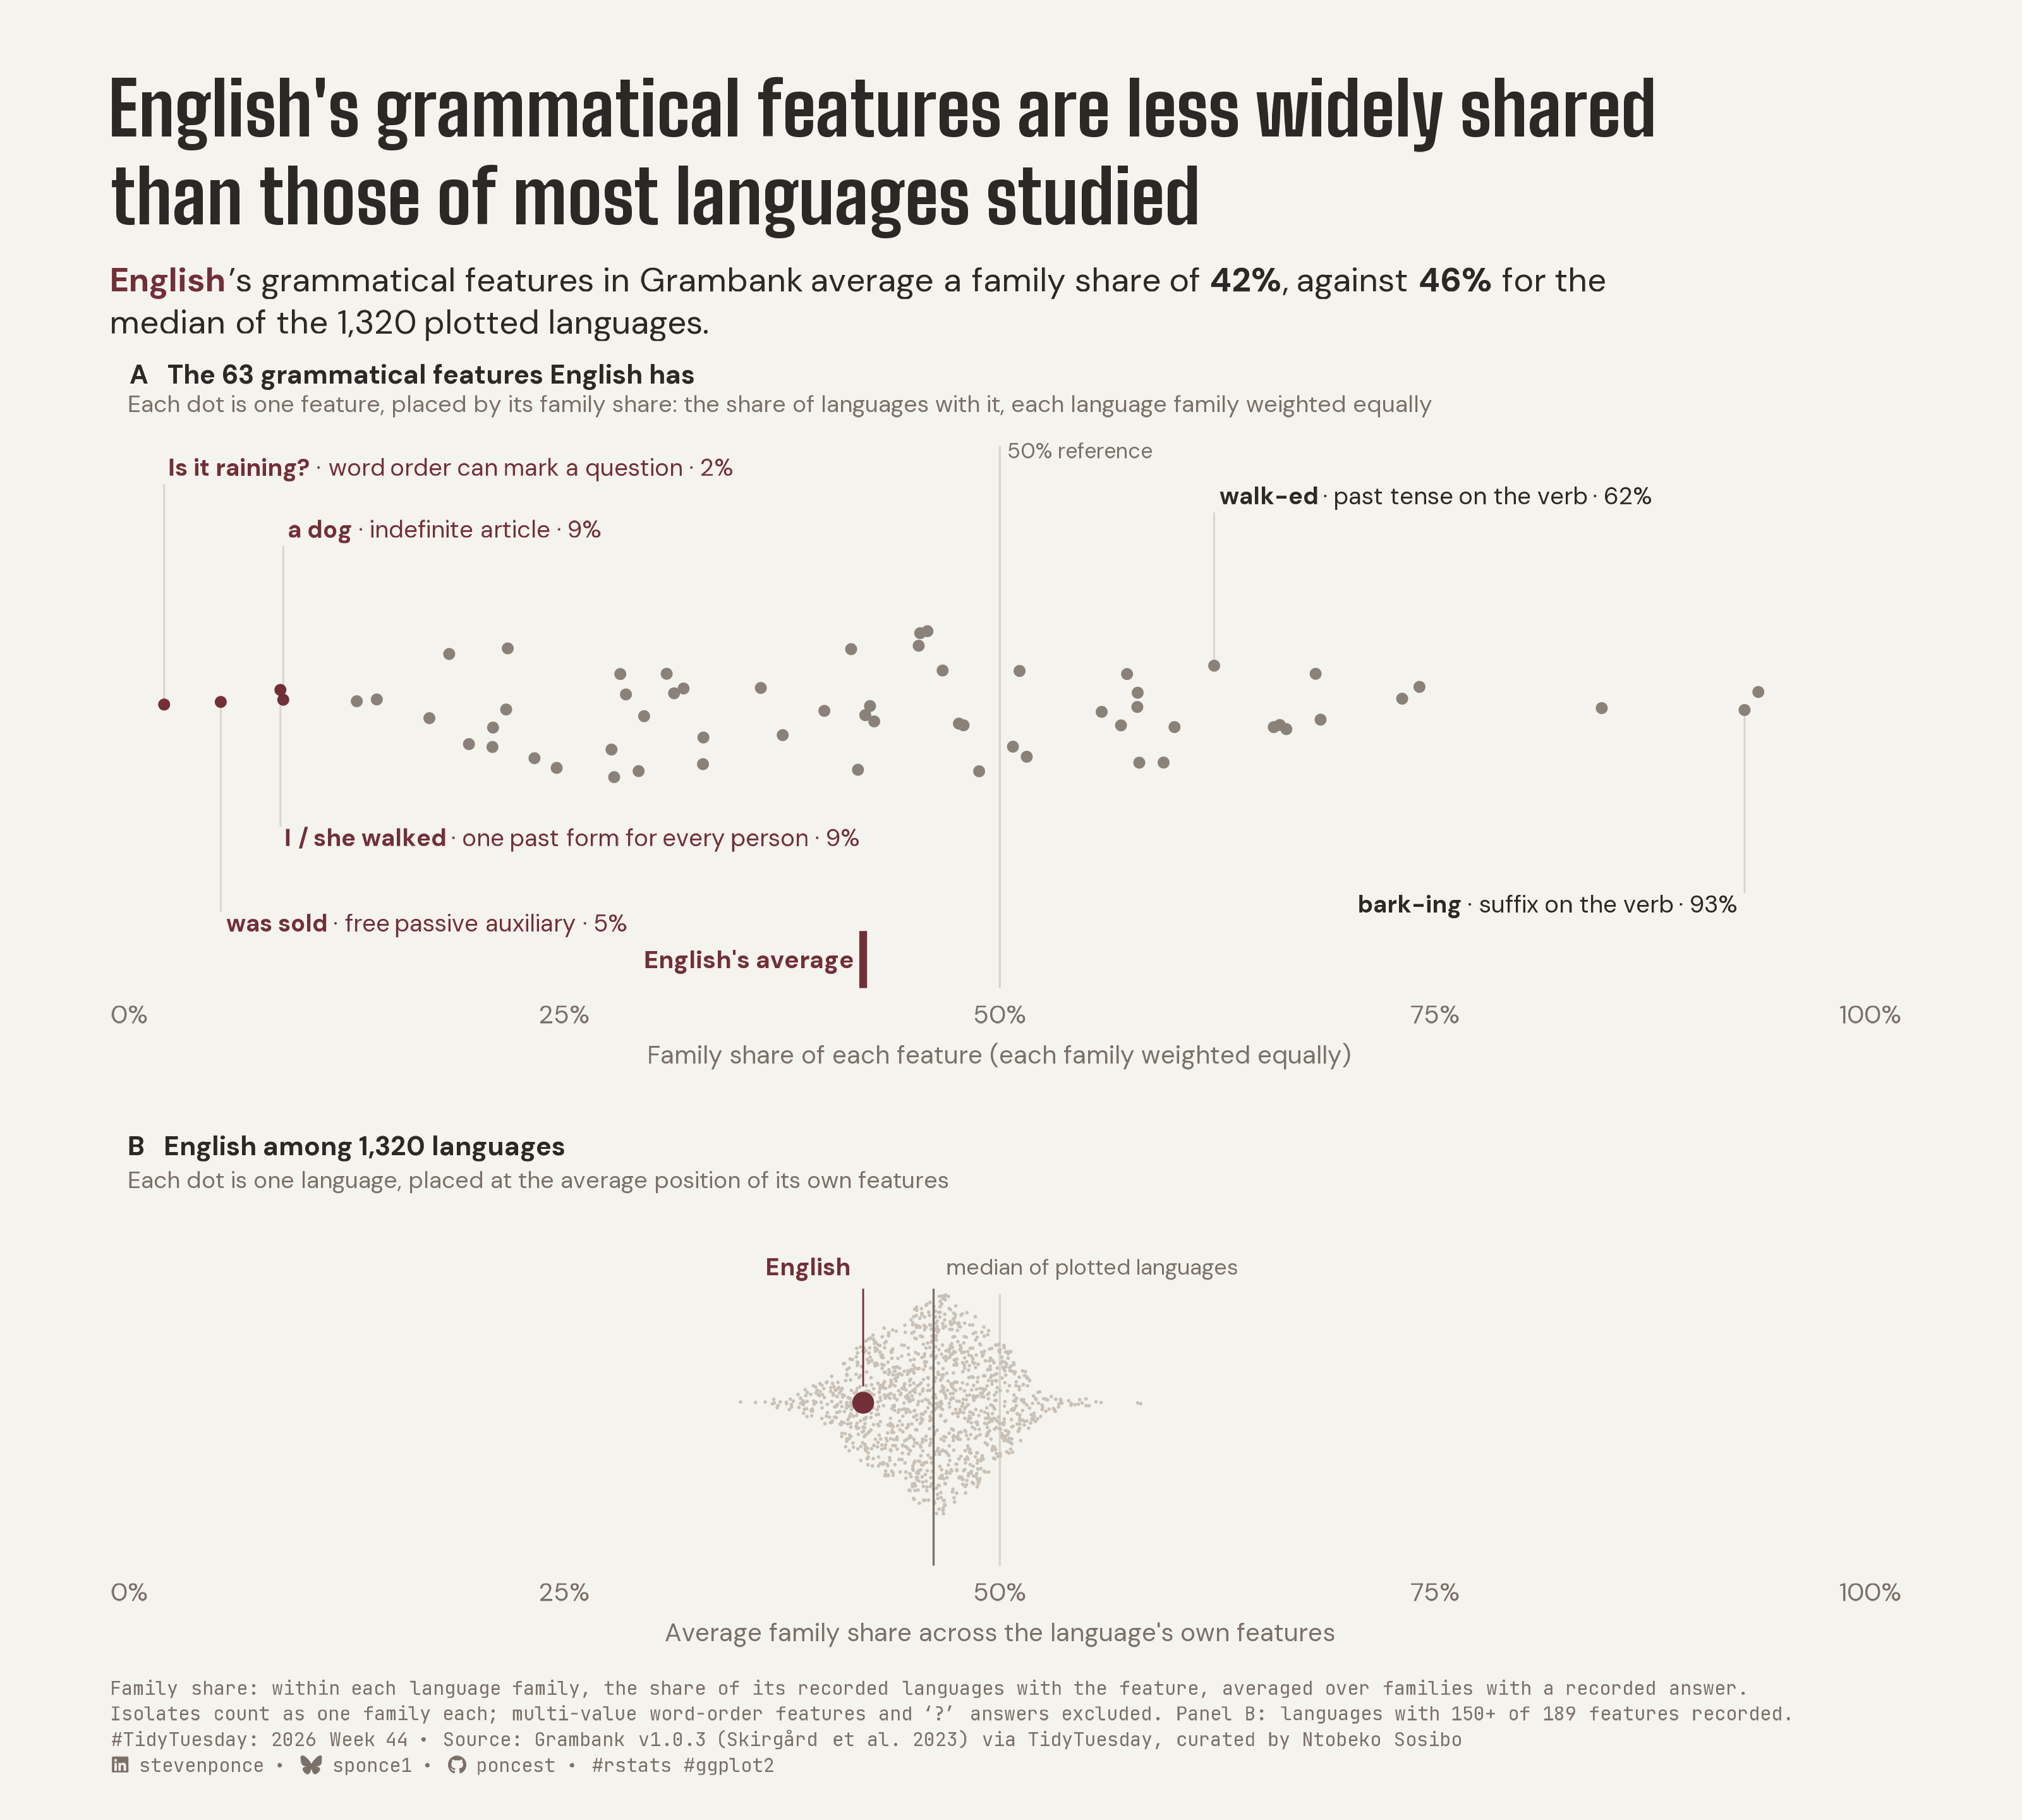

The script that drew this image:
## Challenge: #TidyTuesday 2026 week 44
## Data:      Grambank
## Author:    Steven Ponce
## Date:      2026-11-02

## NOTE: This script uses custom helper functions for theming and formatting.
##       See "HELPER FUNCTIONS DOCUMENTATION" section at the end for details


# 1. LOAD PACKAGES & SETUP ----
if (!require("pacman")) install.packages("pacman")
pacman::p_load(
    tidyverse, ggtext, showtext, scales, glue, ggview,
    ggbeeswarm, patchwork, ragg
)

# Source utility functions
source(here::here("R/utils/fonts.R"))
source(here::here("R/utils/social_icons.R"))
source(here::here("R/themes/base_theme.R"))

### |- figure settings ----
fig_w   <- 10
fig_h   <- 9
fig_dpi <- 320
out_file <- "2026/Week_44/2026_44.png"

### |- fonts ----
setup_fonts()
fonts <- get_font_families()
title_family <- fonts$title_1


## 2. READ IN THE DATA ----
## Read every field as character with no NA tokens: Grambank writes isolates' family as
## the literal "NA", and tt_load() cannot be told otherwise.
tt_url <- "https://raw.githubusercontent.com/rfordatascience/tidytuesday/main/data/2026/2026-11-03/"
read_chr <- function(url) {
  read_csv(url, col_types = cols(.default = col_character()), na = character(), show_col_types = FALSE)
}

languages_raw <- read_chr(paste0(tt_url, "grambank_languages.csv"))
parameters_raw <- read_chr(paste0(tt_url, "grambank_parameters.csv"))
values_raw <- read_chr(paste0(tt_url, "grambank_values.csv"))

# Grambank's own languages table (v1.0.3, same release as the TT extract): variety level and
# language-level ID, which the TT extract drops
gb_languages_raw <- read_chr("https://raw.githubusercontent.com/grambank/grambank/v1.0.3/cldf/languages.csv")


## 3. EXAMINING THE DATA ----
glimpse(languages_raw)
glimpse(parameters_raw)
glimpse(values_raw)


## 4. TIDY DATA ----

### |- analysis frame: one variety per language, no proto-languages ----
multistate_ids <- c("GB024", "GB025", "GB065", "GB130", "GB193", "GB203")

coded_counts <- values_raw |> count(language_id, name = "n_coded")

analysis_ids <- gb_languages_raw |>
  filter(level != "family") |>
  left_join(coded_counts, by = c("ID" = "language_id")) |>
  slice_max(n_coded, n = 1, with_ties = FALSE, by = Language_level_ID) |>
  pull(ID)

languages <- languages_raw |>
  filter(language_id %in% analysis_ids) |>
  mutate(family_unit = if_else(family_name == "NA", paste0("isolate_", language_id), family_name))

binary_values <- values_raw |>
  filter(!parameter_id %in% multistate_ids, language_id %in% analysis_ids) |>
  mutate(present = as.integer(value)) |>
  left_join(languages |> select(language_id, family_unit), by = "language_id")

### |- family-balanced share for each feature ----
## within each family: share of its recorded languages with the feature;
## then the mean over families with a recorded answer (each isolate is one family)
feature_share <- binary_values |>
  summarise(family_rate = mean(present), .by = c(parameter_id, family_unit)) |>
  summarise(family_share = mean(family_rate), n_families = n(), .by = parameter_id)

### |- English's present features (panel A) ----
english_id <- "stan1293"
english_features <- binary_values |>
  filter(language_id == english_id, present == 1) |>
  left_join(feature_share, by = "parameter_id")

### |- each language's average (panel B) ----
min_recorded <- 150
language_avg <- binary_values |>
  left_join(feature_share, by = "parameter_id") |>
  summarise(n_recorded = n(), avg_share = mean(family_share[present == 1]), .by = language_id) |>
  filter(n_recorded >= min_recorded)

english_avg <- language_avg$avg_share[language_avg$language_id == english_id]
median_avg <- median(language_avg$avg_share)
share_more_common <- mean(language_avg$avg_share > english_avg)

### |- named features: four rarest English features + two widely shared controls ----
named_features <- tribble(
  ~parameter_id, ~example,          ~device,                          ~side,
  "GB260",       "Is it raining?",  "word order can mark a question", "rare",
  "GB302",       "was sold",        "free passive auxiliary",         "rare",
  "GB021",       "a dog",           "indefinite article",             "rare",
  "GB400",       "I / she walked",  "one past form for every person", "rare",
  "GB083",       "walk-ed",         "past tense on the verb",         "control",
  "GB080",       "bark-ing",        "suffix on the verb",             "control"
)


## 5. VISUALIZATION ----

### |- plot aesthetics ----
clrs <- get_theme_colors(
  palette = list(
    accent = "#722F37",
    ink    = "#2C2825",
    dot    = "#8A8178",
    cloud  = "#C9C1B6",
    ref    = "#D9D3C9",
    muted  = "#7A7068"
  )
)
col_accent <- clrs$palette$accent
col_ink <- clrs$palette$ink
col_dot <- clrs$palette$dot
col_cloud <- clrs$palette$cloud
col_ref <- clrs$palette$ref
col_muted <- clrs$palette$muted

### |- titles and caption ----
title_text <- "English's grammatical features are less widely shared\nthan those of most languages studied"

subtitle_text <- glue(
  "<span style='color:{col_accent}'>**English**</span>'s grammatical features in Grambank average a family share of ",
  "**{round(100 * english_avg)}%**, against **{round(100 * median_avg)}%** for the<br>median of the {comma(nrow(language_avg))} plotted languages."
)

cue_a <- "Each dot is one feature, placed by its family share: the share of languages with it, each language family weighted equally"

caption_lines <- c(
  "Family share: within each language family, the share of its recorded languages with the feature, averaged over families with a recorded answer.",
  glue(
    "Isolates count as one family each; multi-value word-order features and '?' answers excluded. ",
    "Panel B: languages with {min_recorded}+ of 189 features recorded."
  )
)

disclosure_text <- glue(
  "{caption_lines[1]}<br>{caption_lines[2]}"
)

caption_text <- paste0(
  disclosure_text, "<br>",
  create_social_caption(
    tt_year = 2026,
    tt_week = 44,
    source_text = "Grambank v1.0.3 (Skirgård et al. 2023) via TidyTuesday, curated by Ntobeko Sosibo"
  )
)

### |- plot theme ----
base_theme <- create_base_theme(clrs)

weekly_theme <- extend_weekly_theme(
  base_theme,
  theme(
    plot.title = element_text(
      face = "bold", family = title_family, size = 26,
      color = col_ink, lineheight = 1.0, margin = margin(b = 10)
    ),
    plot.subtitle = element_markdown(
      family = fonts$subtitle, size = 12, color = col_ink,
      lineheight = 1.25, margin = margin(b = 6)
    ),
    plot.caption = element_markdown(
      family = fonts$caption, size = 6.8, color = col_muted,
      hjust = 0, lineheight = 1.35, margin = margin(t = 12)
    ),
    axis.text.x = element_text(family = fonts$text, size = 9, color = col_muted),
    axis.title.x = element_text(
      family = fonts$text, size = 9, color = col_muted,
      face = "plain", margin = margin(t = 6)
    ),
    axis.text.y = element_blank(),
    axis.title.y = element_blank(),
    axis.ticks = element_blank(),
    panel.grid = element_blank(),
    legend.position = "none",
    plot.margin = margin(14, 24, 8, 20)
  )
)

theme_set(weekly_theme)

### |- shared x scale ----
x_scale <- scale_x_continuous(
  limits = c(0, 1), breaks = seq(0, 1, 0.25),
  labels = label_percent(), expand = expansion(add = c(0.01, 0.01))
)

### |- panel A: English's 63 features ----
set.seed(2026)
swarm_a <- layer_data(
  ggplot(english_features, aes(family_share, 0)) +
    geom_quasirandom(orientation = "y", width = 0.32, method = "pseudorandom", )
) |>
  select(x, y) |>
  bind_cols(english_features |> select(parameter_id, family_share))

labels_a <- named_features |>
  left_join(swarm_a, by = "parameter_id") |>
  mutate(
    pct = round(100 * family_share),
    label = glue("<b>{example}</b> · {device} · {pct}%"),
    label_y = c(0.92, -0.88, 0.66, -0.52, 0.80, -0.80),
    hjust = case_when(parameter_id == "GB080" ~ 1, TRUE ~ 0),
    colour = if_else(side == "rare", col_accent, col_ink)
  )

p_a <- ggplot(swarm_a, aes(x, y)) +
  annotate("segment", x = 0.5, xend = 0.5, y = -1.2, yend = 1.08, color = col_ref, linewidth = 0.35) +
  annotate("text",
    x = 0.505, y = 1.06, label = "50% reference",
    family = fonts$text, size = 2.7, color = col_muted, hjust = 0
  ) +
  geom_segment(
    data = labels_a, aes(x = x, xend = x, y = y, yend = label_y),
    color = col_ref, linewidth = 0.3
  ) +
  geom_point(aes(color = family_share < 0.10), size = 2, stroke = 0) +
  geom_richtext(
    data = labels_a,
    aes(x = x, y = label_y, label = label, hjust = hjust),
    color = labels_a$colour, family = fonts$text, size = 3, fill = NA, label.colour = NA,
    label.padding = unit(c(1, 2, 1, 2), "pt"), vjust = if_else(labels_a$label_y > 0, 0, 1)
  ) +
  annotate("segment",
    x = english_avg, xend = english_avg, y = -1.20, yend = -0.96,
    color = col_accent, linewidth = 1.3, lineend = "butt"
  ) +
  annotate("text",
    x = english_avg - 0.006, y = -1.08, label = "English's average",
    family = fonts$text, size = 3.1, color = col_accent, fontface = "bold", hjust = 1
  ) +
  annotate("text",
    x = 0, y = 1.42, hjust = 0, vjust = 1, family = fonts$text, size = 3.3,
    color = col_ink, fontface = "bold", label = "A   The 63 grammatical features English has"
  ) +
  annotate("text",
    x = 0, y = 1.29, hjust = 0, vjust = 1, family = fonts$text, size = 2.9,
    color = col_muted,
    label = cue_a
  ) +
  scale_color_manual(values = c(`TRUE` = col_accent, `FALSE` = col_dot)) +
  x_scale +
  scale_y_continuous(limits = c(-1.2, 1.45), expand = expansion(0)) +
  labs(
    title = title_text, subtitle = subtitle_text,
    x = "Family share of each feature (each family weighted equally)"
  )

### |- panel B: 1,320 languages at their averages ----
set.seed(2026)
swarm_b <- layer_data(
  ggplot(language_avg, aes(avg_share, 0)) +
    geom_quasirandom(orientation = "y", width = 0.42, method = "pseudorandom")
) |>
  select(x, y)

p_b <- ggplot(language_avg, aes(avg_share, 0)) +
  annotate("segment", x = 0.5, xend = 0.5, y = -0.6, yend = 0.40, color = col_ref, linewidth = 0.35) +
  geom_quasirandom(
    orientation = "y", width = 0.42, method = "pseudorandom",
    size = 0.6, stroke = 0, color = col_cloud
  ) +
  annotate("segment", x = median_avg, xend = median_avg, y = -0.6, yend = 0.42, color = col_muted, linewidth = 0.35) +
  annotate("text",
    x = median_avg + 0.008, y = 0.5, label = "median of plotted languages",
    family = fonts$text, size = 2.8, color = col_muted, hjust = 0
  ) +
  annotate("point", x = english_avg, y = 0, color = col_accent, size = 2.8) +
  annotate("segment",
    x = english_avg, xend = english_avg, y = 0.06, yend = 0.42,
    color = col_accent, linewidth = 0.3
  ) +
  annotate("text",
    x = english_avg - 0.008, y = 0.5, label = "English",
    family = fonts$text, size = 3, color = col_accent, fontface = "bold", hjust = 1
  ) +
  annotate("text",
    x = 0, y = 0.98, hjust = 0, vjust = 1, family = fonts$text, size = 3.3,
    color = col_ink, fontface = "bold",
    label = glue("B   English among {comma(nrow(language_avg))} languages")
  ) +
  annotate("text",
    x = 0, y = 0.85, hjust = 0, vjust = 1, family = fonts$text, size = 2.9,
    color = col_muted,
    label = "Each dot is one language, placed at the average position of its own features"
  ) +
  x_scale +
  scale_y_continuous(limits = c(-0.6, 1.0), expand = expansion(0)) +
  labs(
    x = "Average family share across the language's own features",
    caption = caption_text
  )

### |- combine ----
p <- p_a / p_b + plot_layout(heights = c(1.45, 1))

### |-  preview ----
p + ggview::canvas(width = fig_w, height = fig_h, units = "in", dpi = fig_dpi)


## 6. SAVE ----
save_ggplot(plot = p, file = out_file, width = fig_w, height = fig_h,
            units = "in", dpi = fig_dpi)


# 7. HELPER FUNCTIONS DOCUMENTATION ----

## ============================================================================ ##
##                     CUSTOM HELPER FUNCTIONS                                  ##
## ============================================================================ ##
#
# This analysis uses custom helper functions for consistent theming, fonts,
# and formatting across all my #TidyTuesday projects. The core analysis logic
# (data tidying and visualization) uses only standard tidyverse packages.
#
# -----------------------------------------------------------------------------
# FUNCTIONS USED IN THIS SCRIPT:
# -----------------------------------------------------------------------------
#
# 📂 R/utils/fonts.R
#    • setup_fonts()       - Initialize Google Fonts with showtext
#    • get_font_families() - Return standardized font family names
#
# 📂 R/utils/social_icons.R
#    • create_social_caption() - Generate formatted caption with social handles
#                                and #TidyTuesday attribution
#
# 📂 R/themes/base_theme.R
#    • create_base_theme()   - Create consistent base ggplot2 theme
#    • extend_weekly_theme() - Add weekly-specific theme customizations
#    • get_theme_colors()    - Get color palettes for highlight/text
#
# -----------------------------------------------------------------------------
# WHY CUSTOM FUNCTIONS?
# -----------------------------------------------------------------------------
# These utilities eliminate repetitive code and ensure visual consistency
# across 50+ weekly visualizations. Instead of copy-pasting 30+ lines of
# theme() code each week, I use create_base_theme() and extend as needed.
#
# -----------------------------------------------------------------------------
# VIEW SOURCE CODE:
# -----------------------------------------------------------------------------
# All helper functions are open source on GitHub:
# 🔗 https://github.com/poncest/tidytuesday/tree/main/R
#
# Main files:
#   • R/utils/fonts.R         - Font setup and management
#   • R/utils/social_icons.R  - Caption generation with icons
#   • R/themes/base_theme.R   - Reusable ggplot2 themes
#
# -----------------------------------------------------------------------------
# REPRODUCIBILITY:
# -----------------------------------------------------------------------------
# To run this script:
#
# Option 1 - Use the helper functions (recommended):
#   1. Clone the repo: https://github.com/poncest/tidytuesday/
#   2. Make sure the R/ directory structure is maintained
#   3. Run the script as-is
#
# Option 2 - Replace with standard code:
#   1. Replace setup_fonts() with your own font setup
#   2. Replace get_theme_colors() with manual color definitions
#   3. Replace create_base_theme() with theme_minimal() + theme()
#   4. Replace create_social_caption() with manual caption text
#
## ============================================================================ ##


# 8. SESSION INFO ----
sessioninfo::session_info(include_base = TRUE)
